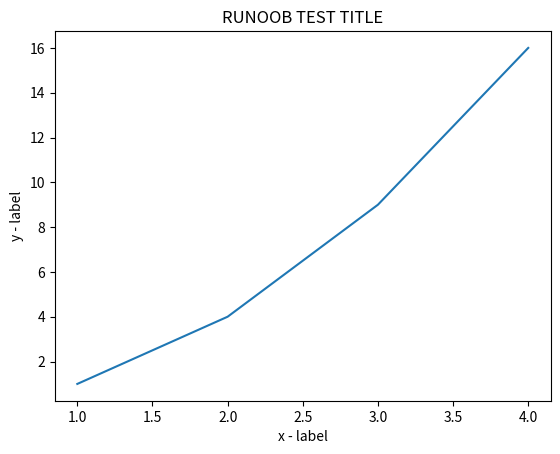

Write the Python code that produced this figure.
import numpy as np
import matplotlib.pyplot as plt

x = np.array([1, 2, 3, 4])
y = np.array([1, 4, 9, 16])
plt.plot(x, y)
# 设置标题
plt.title("RUNOOB TEST TITLE")
# 设置x轴名称,可选择位置,默认中间
plt.xlabel("x - label")
# 设置y轴名称,可选择位置,默认中间
plt.ylabel("y - label")

plt.show()